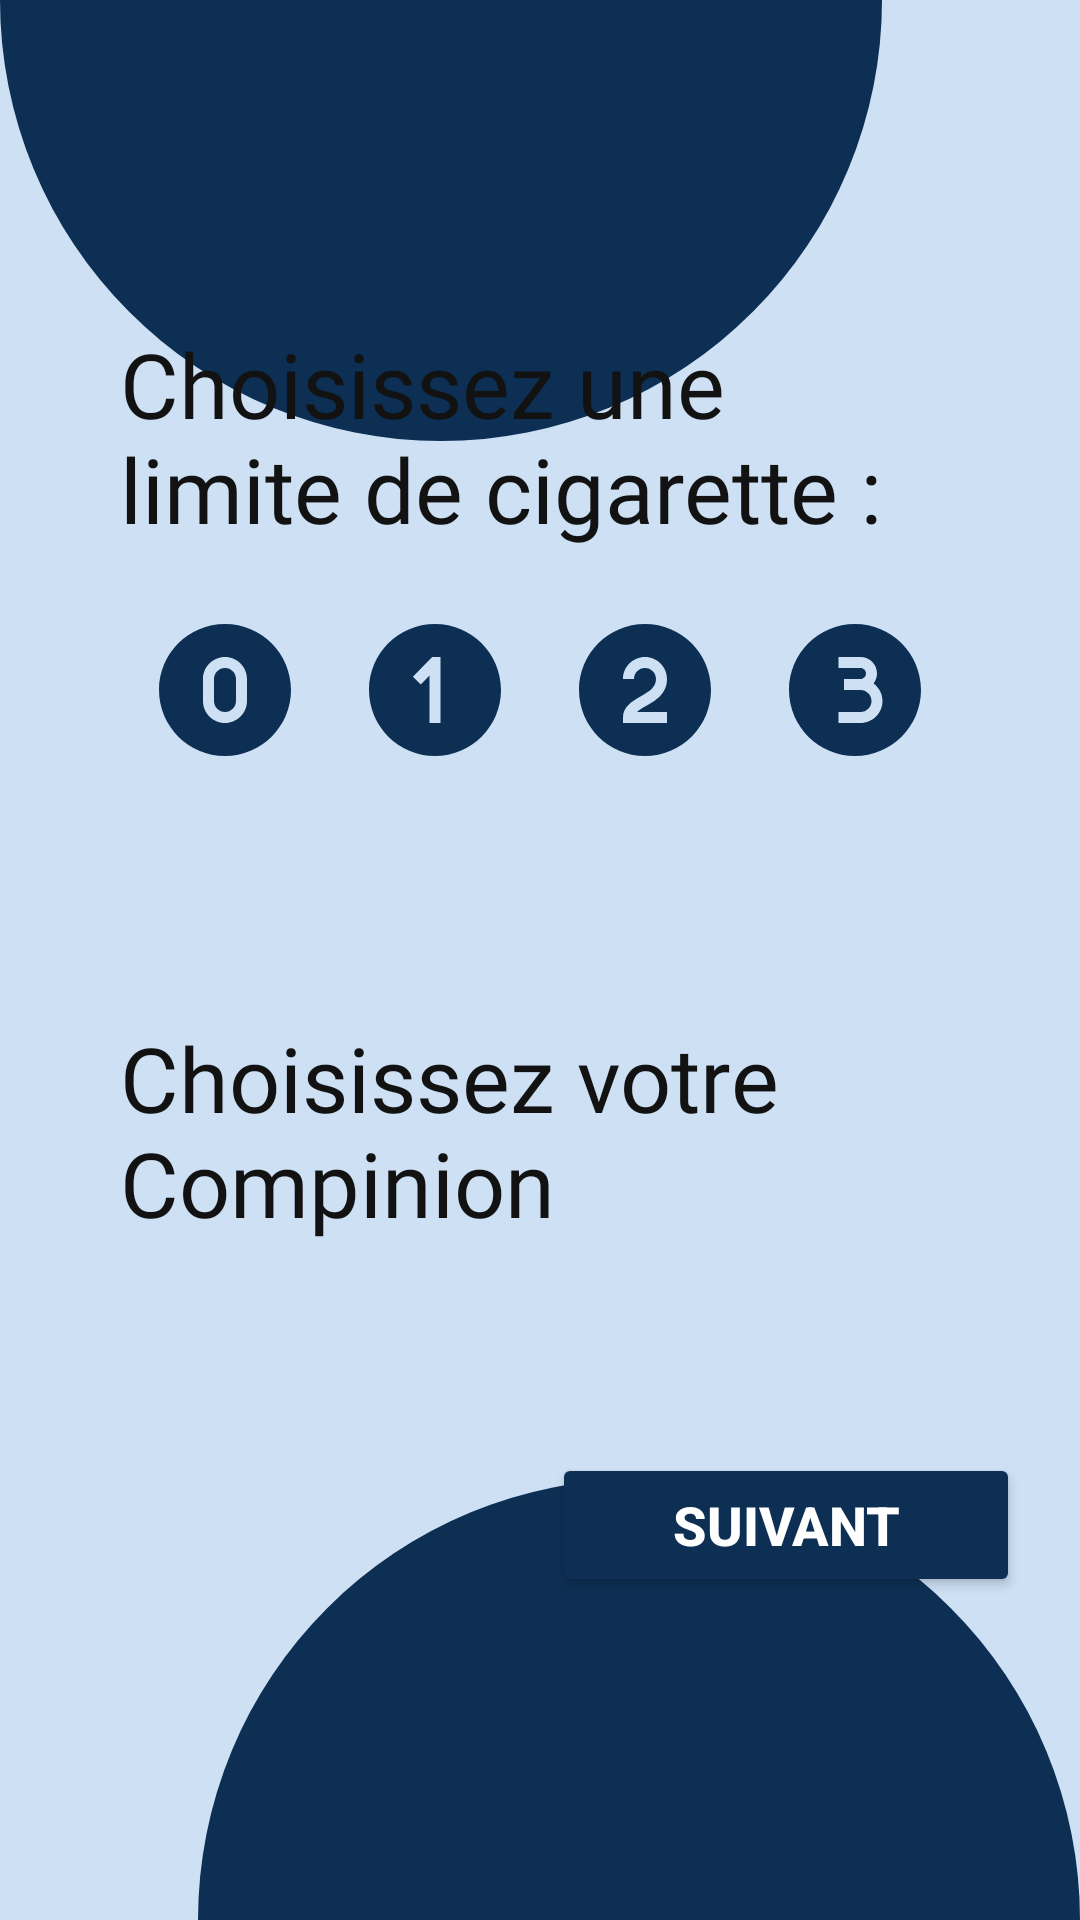

Android layout source for this screen:
<!-- AndroidManifest.xml: application theme Theme.ComPiNion -->
<!-- res/layout/fragment_limitselection.xml -->
<?xml version="1.0" encoding="utf-8"?>
<FrameLayout xmlns:android="http://schemas.android.com/apk/res/android"
    xmlns:app="http://schemas.android.com/apk/res-auto"
    xmlns:tools="http://schemas.android.com/tools"
    android:layout_width="match_parent"
    android:layout_height="match_parent"
    android:background="@color/lightBlue"
    tools:context=".loginFragments.limitselectionFragment">

    <ImageView
        android:id="@+id/imageView5"
        android:layout_width="match_parent"
        android:layout_height="147dp"
        android:scaleType="fitStart"
        android:tint="@color/hardBlue"
        android:tintMode="src_in"
        app:srcCompat="@drawable/halfcircle" />

    <ImageView
        android:id="@+id/imageView6"
        android:layout_width="match_parent"
        android:layout_height="147dp"
        android:layout_gravity="bottom|left"
        android:rotation="180"
        android:scaleType="fitStart"
        android:tint="@color/hardBlue"
        android:tintMode="src_in"
        app:srcCompat="@drawable/halfcircle" />

    <LinearLayout
        android:layout_width="match_parent"
        android:layout_height="wrap_content"
        android:layout_gravity="center"
        android:orientation="vertical"
        android:screenOrientation="portrait"
        android:padding="20dp">

        <LinearLayout
            android:layout_width="match_parent"
            android:layout_height="wrap_content"
            android:layout_gravity="center"
            android:layout_margin="20dp"
            android:orientation="vertical">

            <TextView
                android:id="@+id/txtLimite"
                android:layout_width="match_parent"
                android:layout_height="wrap_content"
                android:layout_marginBottom="25dp"
                android:fontFamily="@font/lexend"
                android:text="@string/selectLimit"
                android:textColor="@color/black"
                android:textSize="30dp" />

            <RadioGroup
                android:layout_width="match_parent"
                android:layout_height="wrap_content"
                android:layout_weight="1"
                android:orientation="horizontal"
                android:visibility="gone"
                android:weightSum="4">

                <RadioButton
                    android:id="@+id/rb0"
                    android:layout_width="wrap_content"
                    android:layout_height="match_parent"
                    android:layout_weight="1"
                    android:button="@drawable/ic_0" />

                <RadioButton
                    android:id="@+id/rb1"
                    android:layout_width="wrap_content"
                    android:layout_height="match_parent"
                    android:layout_weight="1"
                    android:button="@drawable/ic_1" />

                <RadioButton
                    android:id="@+id/rb2"
                    android:layout_width="wrap_content"
                    android:layout_height="match_parent"
                    android:layout_weight="1"
                    android:button="@drawable/ic_2" />

                <RadioButton
                    android:id="@+id/rb3"
                    android:layout_width="wrap_content"
                    android:layout_height="match_parent"
                    android:layout_weight="1"
                    android:button="@drawable/ic_3" />
            </RadioGroup>

            <LinearLayout
                android:layout_width="match_parent"
                android:layout_height="wrap_content"
                android:layout_gravity="center"
                android:orientation="horizontal"
                android:visibility="visible"
                android:weightSum="4">

                <ImageView
                    android:id="@+id/ivIcon0"
                    android:layout_width="wrap_content"
                    android:layout_height="wrap_content"
                    android:layout_weight="1"
                    android:tint="@color/hardBlue"
                    android:visibility="visible"
                    app:srcCompat="@drawable/ic_0" />

                <ImageView
                    android:id="@+id/ivIcon1"
                    android:layout_width="wrap_content"
                    android:layout_height="wrap_content"
                    android:layout_weight="1"
                    android:tint="@color/hardBlue"
                    android:visibility="visible"
                    app:srcCompat="@drawable/ic_1" />

                <ImageView
                    android:id="@+id/ivIcon2"
                    android:layout_width="wrap_content"
                    android:layout_height="wrap_content"
                    android:layout_weight="1"
                    android:tint="@color/hardBlue"
                    android:visibility="visible"
                    app:srcCompat="@drawable/ic_2" />

                <ImageView
                    android:id="@+id/ivIcon3"
                    android:layout_width="wrap_content"
                    android:layout_height="wrap_content"
                    android:layout_weight="1"
                    android:tint="@color/hardBlue"
                    android:visibility="visible"
                    app:srcCompat="@drawable/ic_3" />

            </LinearLayout>

            <TextView
                android:id="@+id/errLimit"
                android:layout_width="match_parent"
                android:layout_height="wrap_content"
                android:textAlignment="center"
                android:textColor="#D62424"
                android:textSize="20sp" />

        </LinearLayout>

        <LinearLayout
            android:layout_width="match_parent"
            android:layout_height="wrap_content"
            android:layout_gravity="center"
            android:layout_marginHorizontal="20dp"
            android:layout_marginVertical="40dp"
            android:orientation="vertical">

            <TextView
                android:id="@+id/txtSelectCharacter"
                android:layout_width="match_parent"
                android:layout_height="wrap_content"
                android:layout_marginBottom="10dp"
                android:fontFamily="@font/lexend"
                android:text="@string/selectCharacter"
                android:textColor="@color/black"
                android:textSize="30dp" />

            <androidx.recyclerview.widget.RecyclerView
                android:id="@+id/rvCharacters"
                android:layout_width="match_parent"
                android:layout_height="match_parent"
                android:layout_weight="1"
                android:orientation="horizontal" />

            <LinearLayout
                android:layout_width="match_parent"
                android:layout_height="match_parent"
                android:orientation="horizontal"
                android:visibility="gone">

                <ImageView
                    android:id="@+id/ivSelectRabbit"
                    android:layout_width="wrap_content"
                    android:layout_height="wrap_content"
                    android:layout_margin="2dp"
                    android:layout_weight="1"
                    app:srcCompat="@drawable/ch_rabbit" />

                <ImageView
                    android:id="@+id/ivSelectGoat"
                    android:layout_width="wrap_content"
                    android:layout_height="wrap_content"
                    android:layout_margin="2dp"
                    android:layout_weight="1"
                    app:srcCompat="@drawable/ch_goat" />

                <ImageView
                    android:id="@+id/ivSelectChicken"
                    android:layout_width="wrap_content"
                    android:layout_height="wrap_content"
                    android:layout_margin="2dp"
                    android:layout_weight="1"
                    app:srcCompat="@drawable/ch_chicken" />

                <ImageView
                    android:id="@+id/ivSelectMonkey"
                    android:layout_width="wrap_content"
                    android:layout_height="wrap_content"
                    android:layout_margin="2dp"
                    android:layout_weight="1"
                    app:srcCompat="@drawable/ch_monkey" />

            </LinearLayout>
        </LinearLayout>

        <Button
            android:id="@+id/btNext_limitSelectionFragment"
            android:layout_width="wrap_content"
            android:layout_height="wrap_content"
            android:layout_gravity="right"
            android:layout_marginVertical="20dp"
            android:backgroundTint="@color/hardBlue"
            android:paddingHorizontal="40dp"
            android:text="@string/suivant"
            android:textColor="@color/white"
            android:textSize="18sp"
            android:textStyle="bold" />

    </LinearLayout>

</FrameLayout>
<!-- resources referenced by this layout -->
<resources>
  <color name="black">#121212</color>
  <color name="hardBlue">#0D2F54</color>
  <color name="lightBlue">#CDE0F4</color>
  <color name="white">#FFFFFFFF</color>
  <!-- drawable ch_chicken: png bitmap (drawable, 1102 bytes) -->
  <!-- drawable ch_goat: png bitmap (drawable, 2414 bytes) -->
  <!-- drawable ch_monkey: png bitmap (drawable, 2458 bytes) -->
  <!-- drawable ch_rabbit: png bitmap (drawable, 1873 bytes) -->
  <!-- drawable halfcircle (drawable) -->
  <?xml version="1.0" encoding="utf-8"?>
  <shape
      xmlns:android="http://schemas.android.com/apk/res/android"
      android:shape="rectangle">
      <solid android:color="@color/white"/>
      <size
          android:width="20dp"
          android:height="10dp"/>
      <corners
          android:bottomLeftRadius="20dp"
          android:bottomRightRadius="20dp"/>
  </shape>
  <!-- drawable ic_0 (drawable) -->
  <vector xmlns:android="http://schemas.android.com/apk/res/android"
      android:width="44dp" android:height="44dp" android:viewportWidth="24"
      android:viewportHeight="24" android:tint="@color/hardBlue">
      <path android:fillColor="@android:color/white"
          android:pathData="M12,0C5.383,0,0,5.383,0,12s5.383,12,12,12,12-5.383,12-12S18.617,0,12,0Zm4,14c0,2.206-1.794,4-4,4s-4-1.794-4-4v-4c0-2.206,1.794-4,4-4s4,1.794,4,4v4Zm-4-6c-1.103,0-2,.897-2,2v4c0,1.103,.897,2,2,2s2-.897,2-2v-4c0-1.103-.897-2-2-2Z"/>
  </vector>
  <!-- drawable ic_1 (drawable) -->
  <vector xmlns:android="http://schemas.android.com/apk/res/android"
      android:width="44dp" android:height="44dp" android:viewportWidth="24"
      android:viewportHeight="24" android:tint="?attr/colorControlNormal">
      <path android:fillColor="@android:color/white"
          android:pathData="M12,0C5.383,0,0,5.383,0,12s5.383,12,12,12,12-5.383,12-12S18.617,0,12,0Zm1,18h-2V9.371l-1.583,1.626-1.433-1.395,3.507-3.603h1.509v12Z"/>
  </vector>
  <!-- drawable ic_2 (drawable) -->
  <vector xmlns:android="http://schemas.android.com/apk/res/android"
      android:width="44dp" android:height="44dp"
      android:viewportWidth="24" android:viewportHeight="24"
      android:tint="@color/hardBlue">
      <path android:fillColor="@android:color/white"
          android:pathData="M12,24C5.383,24,0,18.617,0,12S5.383,0,12,0s12,5.383,12,12-5.383,12-12,12Zm4-8h-5.457c.376-.335,.936-.669,1.634-1.072,1.703-.983,3.823-2.207,3.823-4.928,0-2.206-1.794-4-4-4s-4,1.794-4,4h2c0-1.103,.897-2,2-2s2,.897,2,2c0,1.461-1.066,2.182-2.823,3.196-1.489,.859-3.177,1.834-3.177,3.804v1h8v-2Z"/>
  </vector>
  <!-- drawable ic_3 (drawable) -->
  <vector xmlns:android="http://schemas.android.com/apk/res/android"
      android:width="44dp" android:height="44dp" android:viewportWidth="24"
      android:viewportHeight="24" android:tint="@color/hardBlue">
      <path android:fillColor="@android:color/white"
          android:pathData="M12,0C5.383,0,0,5.383,0,12s5.383,12,12,12,12-5.383,12-12S18.617,0,12,0Zm1,18h-4v-2h4c1.103,0,2-.897,2-2s-.897-2-2-2h-3v-2h3c.552,0,1-.448,1-1s-.448-1-1-1h-4v-2h4c1.654,0,3,1.346,3,3,0,.68-.236,1.301-.619,1.805,.977,.73,1.619,1.885,1.619,3.195,0,2.206-1.794,4-4,4Z"/>
  </vector>
  <string name="selectCharacter">Choisissez votre Compinion</string>
  <string name="selectLimit">Choisissez une limite de cigarette :</string>
  <string name="suivant">Suivant</string>
  <style name="Theme.ComPiNion" parent="Base.Theme.ComPiNion" />
  <style name="Base.Theme.ComPiNion" parent="Theme.Material3.DayNight.NoActionBar">
          
          
      </style>
</resources>
